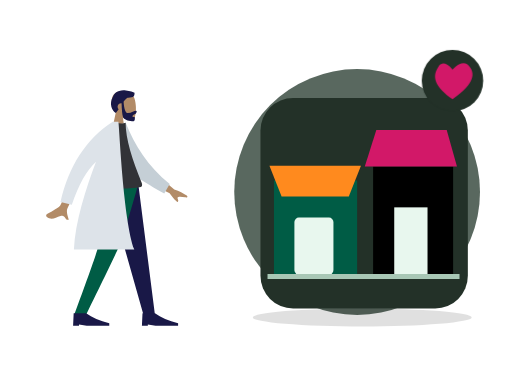
t = 0.00 s
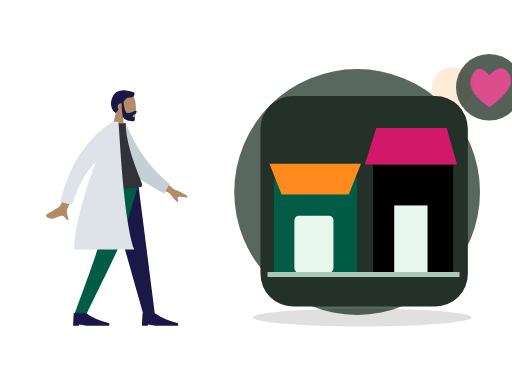
t = 0.70 s
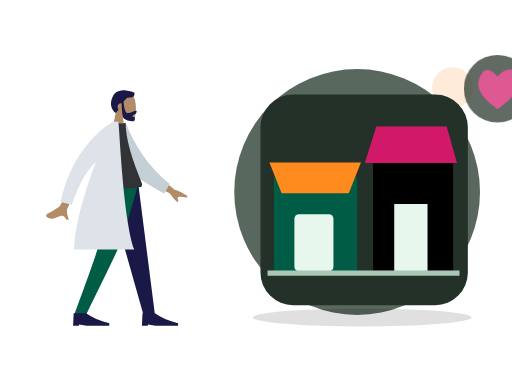
t = 1.05 s
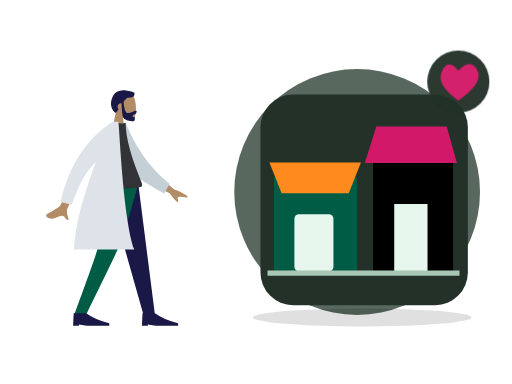
t = 1.75 s
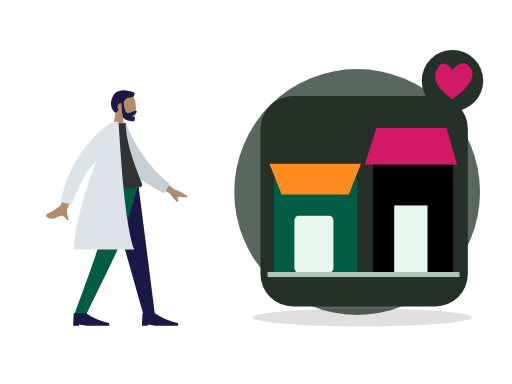
t = 2.10 s
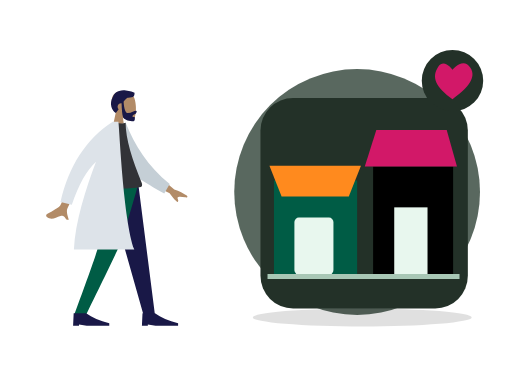
t = 2.80 s

The animated SVG that drew these frames (rendered in a browser with its animation timeline set to each time). Animation: 2 CSS @keyframes rules; one cycle of 2.80 s.

<?xml version="1.0" encoding="UTF-8"?>
<svg xmlns="http://www.w3.org/2000/svg" xmlns:xlink="http://www.w3.org/1999/xlink" width="800" height="600" viewBox="0 0 800 600" role="img" aria-labelledby="zil-195-title zil-195-desc" data-illustration="ZIL-195" data-base="BASE-VENUE" data-theme="dark" data-motion="on" data-requires-business-state="false" data-status="REVUE_VISUELLE_REQUISE">
<title id="zil-195-title">Favoris multi-boutiques</title><desc id="zil-195-desc">Illustration Zamurek. Géométrie vectorielle native. Famille BASE-VENUE. Sources Humaaans / IRA Design lorsque présentes. Pas de preuve transactionnelle.</desc>
<style><![CDATA[#zil-195-seal{transform-box:fill-box;transform-origin:center;animation:zil-195-hint 2s ease-in-out 1}#zil-195-device{transform-box:fill-box;transform-origin:center;animation:zil-195-float 2.8s ease-in-out 1}@keyframes zil-195-hint{0%,100%{scale:1;opacity:1}50%{scale:1.1;opacity:.72}}@keyframes zil-195-float{0%,100%{translate:0 0}50%{translate:0 -6px}}@media(prefers-reduced-motion:reduce){*{animation:none!important;transition:none!important}}]]></style>
<g id="zil-195-background" data-layer="decor">
<circle cx="558" cy="300" r="192" fill="#33453A" opacity=".81"/>
<ellipse cx="566" cy="496" rx="171" ry="14" fill="#005C452" opacity=".12"/>
<circle cx="707" cy="137" r="32" fill="#FF8A1E" opacity=".17"/>
<path d="M701 218l10 16 16 10-16 10-10 16-10-16-16-10 16-10z" fill="#D21868" opacity=".25"/></g>
<g id="zil-195-person" data-upstream="Humaaans" data-source="standing-11.svg"><svg x="9" y="89" width="355" height="445" viewBox="0 0 380 480" overflow="visible">
    
    <title>humaaans/standing-11</title>
    <desc>Created with Sketch.</desc>
    <g id="zil-195-person-node-0" data-part="part" stroke="none" stroke-width="1" fill="none" fill-rule="evenodd">
        <g id="zil-195-person-node-1" data-part="part" transform="translate(40.000000, 27.000000)">
            <g id="zil-195-person-node-2" data-part="head" transform="translate(82.000000, 0.000000)">
                <g id="zil-195-person-node-3" data-part="head" stroke-width="1" transform="translate(54.000000, 31.000000)" fill="#B28B67">
                    <path d="M8.26227388,34.4901268 C3.65436435,29.0813759 0.535634794,22.4528771 1.05677633,15.0254539 C2.55833022,-6.37502057 32.3485306,-1.66718886 38.1433414,9.13393292 C43.9381521,19.9350547 43.249578,47.3329958 35.7603014,49.2634576 C32.7735882,50.033323 26.4110012,48.1474609 19.935372,44.244306 L24,73 L0,73 L8.26227388,34.4901268 Z"></path>
                </g>
                <path d="M75.1353054,48.388929 C76.0539893,61.1861055 78.4841513,67.5846937 82.4257914,67.5846937 C88.3385979,67.5846937 93.355194,63.8310443 95.9495915,63.8310443 C97.8408192,63.8310443 97.4185661,66.1977405 96.1649615,67.9524776 C95.1306973,69.4001921 90.0939174,70.7956158 90.0939174,73.0400595 C90.0939174,75.2845031 94.0733913,73.5481008 94.0733913,74.8792364 C94.0733913,77.0810973 94.7727779,81.2209894 90.9512241,81.2209894 C87.0836843,81.2209894 75.9947625,79.8115837 74.0944216,74.0714721 C72.8679972,70.366972 72.0750257,62.6905548 71.7155071,51.0422204 C71.4808897,51.0143412 71.2421196,51 71,51 C67.6862915,51 65,53.6862915 65,57 C65,58.6822183 65.6922919,60.2027431 66.807515,61.292214 C65.4191964,63.2518162 63.8632894,65.2988831 62.0803863,67.4111902 C55.3824054,63.3926741 50.4121226,51.6289713 56.9604861,40.3282783 C58.7704744,34.7922446 62.8680346,31.8352408 67.7073518,30.4622091 C71.6274481,28.8224203 75.6968791,28.6375327 79.1320584,29.6205713 C85.8659611,30.1981637 91.8790132,32.2515132 93.5831606,33.4709469 C93.5831606,39.8461712 92.3478701,41.7376815 81.7968056,41.5709519 C79.204238,42.9401362 77.2112029,45.2978697 75.1353054,48.388929 Z" id="zil-195-person-node-4" data-part="part" fill="#191847"></path>
            </g>
            <g id="zil-195-person-node-5" data-part="legs" transform="translate(0.000000, 187.000000)">
                <polygon id="zil-195-person-node-6" data-part="part" fill="#191847" points="128 9.9475983e-14 164.254962 127.226909 190.706957 221 210 221 181.890974 9.9475983e-14"></polygon>
                <path d="M118.304342,0 C117.465768,65.5742244 114.606247,101.340188 113.725779,107.297892 C112.845311,113.255595 99.5321718,151.156298 73.7863613,221 L93.7726468,221 C126.549033,153.996902 144.845651,116.096199 148.662499,107.297892 C152.479348,98.4995844 164.258515,62.7336205 182,0 L118.304342,0 Z" id="zil-195-person-node-7" data-part="part" fill="#005C45"></path>
                <g id="zil-195-person-node-8" data-part="part" transform="translate(72.000000, 199.000000)" fill="#191847">
                    <path d="M0,40 L1,19 L22,19 C31.9576033,26 44.9576033,31.6666667 61,36 L61,40 L23,40 L10,38 L10,40 L0,40 Z" id="zil-195-person-node-9" data-part="part"></path>
                </g>
                <g id="zil-195-person-node-10" data-part="part" transform="translate(188.000000, 199.000000)" fill="#191847">
                    <path d="M0,40 L1,19 L22,19 C31.9576033,26 44.9576033,31.6666667 61,36 L61,40 L23,40 L10,38 L10,40 L0,40 Z" id="zil-195-person-node-11" data-part="part"></path>
                </g>
            </g>
            <g id="zil-195-person-node-12" data-part="body" transform="translate(22.000000, 82.000000)">
                <path d="M190.358872,88.6100216 L220.545493,114.201672 C229.013042,117.13396 236.02085,120.535571 241.568917,124.406506 C242.849565,125.748514 244.32618,128.3882 238.68408,127.555307 C233.04198,126.722415 227.069879,126.100082 226.151873,127.980187 C225.233867,129.860292 228.504819,132.414187 226.740072,134.914152 C225.563574,136.580795 220.885448,131.868337 212.705694,120.776779 L182.108696,105.506639 L190.358872,88.6100216 Z M53.6671405,77.5359191 L71.3789189,80.1081345 C52.3668948,121.357659 42.1743233,143.172797 40.8012044,145.553548 C37.7116869,150.910237 41.3451669,160.240318 42.7655846,165.17944 C35.5871864,167.252341 37.8797238,156.161524 28.8030963,158.927786 C20.5183715,161.452702 13.6817028,167.176559 5.47644547,160.370261 C4.4676573,159.533467 3.61787693,156.797168 6.82426992,155.202852 C14.8125642,151.230829 26.541227,143.962534 28.3644086,141.283781 C30.8506424,137.630823 39.2848864,116.381535 53.6671405,77.5359191 Z" id="zil-195-person-node-13" data-part="part" fill="#B28B67"></path>
                <path d="M122.979272,9.21054221 L133.596123,4.63843187 C151.668356,40.3896079 176.923065,74.3010145 216.52753,101.346035 L208.768287,117.911928 C174.615844,101.621394 142.570612,89.4491188 127.58307,61.8321985 C122.552864,52.5632462 123.64558,20.7613641 122.979272,9.21054221 Z" id="zil-195-person-node-14" data-part="part" fill="#C5CFD6" transform="translate(169.753401, 61.275180) rotate(5.000000) translate(-169.753401, -61.275180) "></path>
                <path d="M90,110 C121.438326,113.333333 146.183737,113.333333 164.236234,110 C166.472817,109.587022 166.825667,105.842388 165.788454,103.300966 C149.636353,63.7244027 138.560302,29.1916266 138.560302,1.70263734 C135.596594,3.1967882 130.409827,3.42070538 123,2.37438888 C103.086202,30.7026762 93.9325378,63.2061447 90,110 Z" id="zil-195-person-node-15" data-part="part" fill="#323337"></path>
                <path d="M118.049397,6.01740879e-14 L126.348425,5.5067062e-14 C128.280769,11.364871 134.375512,165.262588 153.190593,215.605966 L51.3853184,215.605966 C53.5924278,169.487243 71.0028709,114.087392 88.6398091,67.7283096 C73.0444357,81.9994875 59.4517855,106.180947 47.8618586,140.272687 L28.7926212,135.377648 C42.9712244,74.2810826 72.1224478,29.374879 116.246291,0.659036861 C116.341837,0.438307691 116.436936,0.218626329 116.531583,6.10622664e-14 L117.266004,6.06181771e-14 C117.53632,-0.173493435 117.807193,-0.346385506 118.078622,-0.518676213 L118.049397,6.1284311e-14 Z" id="zil-195-person-node-16" data-part="part" fill="#DDE3E9"></path>
            </g>
        </g>
    </g>
</svg></g>
<g id="zil-195-device" data-layer="object" transform="translate(407 153)">
<rect x="0" y="0" width="324" height="329" rx="51" fill="#233128" stroke="#FF8A1EUTLINE" stroke-width="4"/>
<g id="zil-195-object-geometry" transform="translate(1 16)"><path d="M20 113h130v147H20z" fill="#005C45"/><path d="M13 90h143l-19 48H32z" fill="#FF8A1E"/><rect x="52" y="171" width="61" height="89" rx="7" fill="#E8F7EE"/><path d="M175 91h125v169H175z" fill="#005C452"/><path d="M162 91l18-57h110l16 57" fill="#D21868"/><rect x="208" y="155" width="52" height="105" fill="#E8F7EE"/><path d="M10 263h300" stroke="#A8C7B5" stroke-width="8"/></g>
</g>

<g id="zil-195-seal" data-layer="contextual-accessory" transform="translate(707 126)">
<circle r="48" fill="#233128" stroke="#FF8A1EUTLINE" stroke-width="4"/>
<g id="zil-195-context-symbol"><path d="M0 29C-25 11-34-4-22-22-13-35 0-17 0-17S17-38 28-20C38-5 24 12 0 29z" fill="#D21868"/></g></g>
</svg>
